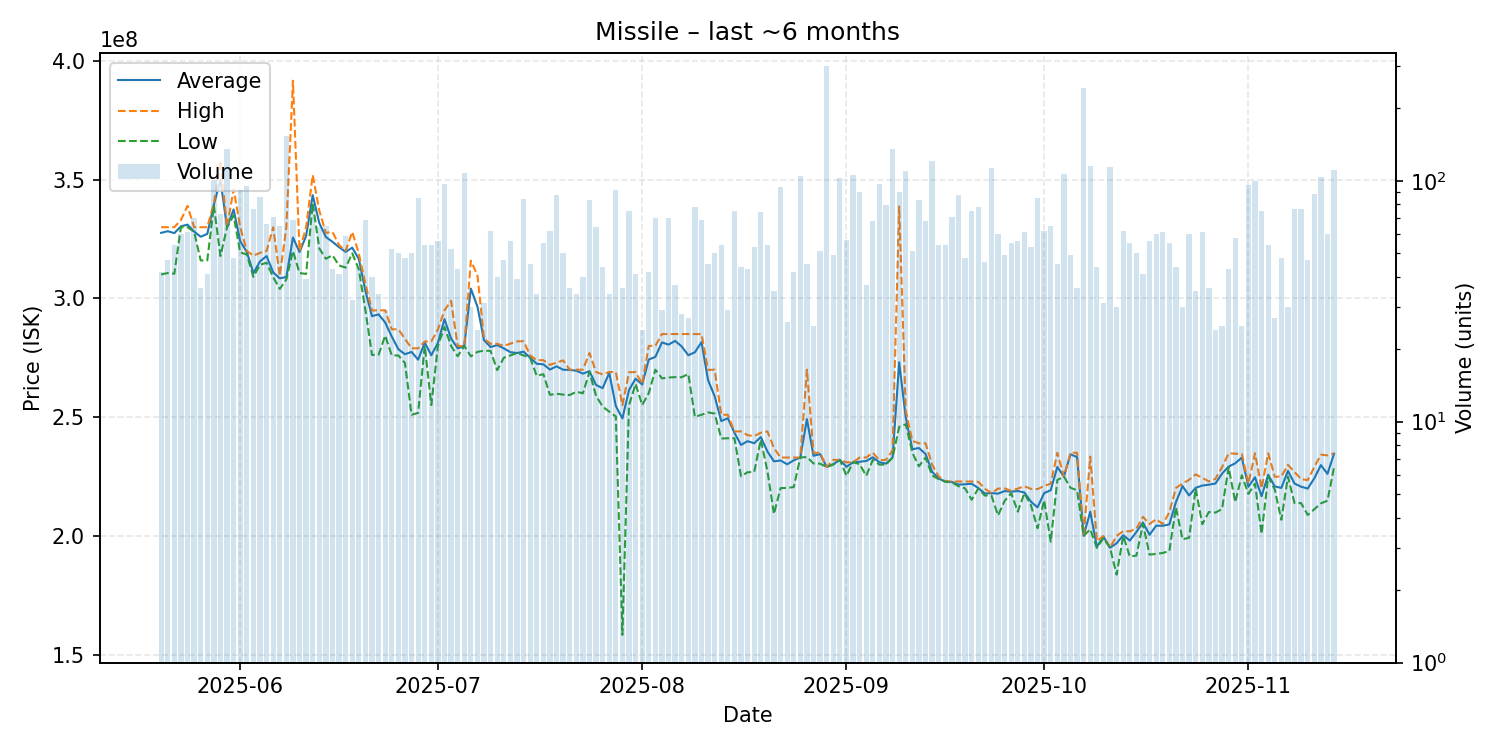

The file beside this chart, header and first rows:
date, average, highest, lowest, order_count, volume
2025-05-20, 327621429, 330000000, 310100000, 22, 42
2025-05-21, 328310638, 330000000, 310700000, 32, 47
2025-05-22, 327501852, 330000000, 310400000, 39, 54
2025-05-23, 330363333, 333000000, 330000000, 45, 60
2025-05-24, 331080328, 339000000, 330000000, 38, 61
2025-05-25, 328175714, 330000000, 328100000, 52, 70
2025-05-26, 325988889, 330000000, 316000000, 28, 36
2025-05-27, 327173171, 330000000, 316000000, 26, 41
2025-05-28, 339500000, 340000000, 339000000, 54, 101
2025-05-29, 349863014, 358000000, 317850000, 46, 73
2025-05-30, 330000000, 330000000, 330000000, 46, 135
2025-05-31, 337477083, 346000000, 334950000, 32, 48
2025-06-01, 324070652, 330000000, 319400000, 50, 92
2025-06-02, 319606316, 320000000, 318500000, 40, 95
2025-06-03, 310650000, 318000000, 309100000, 37, 76
2025-06-04, 315581395, 319200000, 314200000, 33, 86
2025-06-05, 317839394, 320000000, 315000000, 38, 66
2025-06-06, 310978873, 330000000, 309000000, 38, 71
2025-06-07, 308483077, 309500000, 304000000, 34, 65
2025-06-08, 309000000, 330000000, 308000000, 63, 153
2025-06-09, 325653623, 391700000, 320000000, 32, 69
2025-06-10, 319575000, 320000000, 310700000, 36, 52
2025-06-11, 326315385, 330000000, 310300000, 30, 39
2025-06-12, 343500000, 352000000, 340000000, 44, 79
2025-06-13, 331742188, 336950000, 321050000, 43, 64
2025-06-14, 325863077, 327600000, 316700000, 52, 65
2025-06-15, 323846512, 328000000, 318200000, 38, 43
2025-06-16, 321575610, 322500000, 313850000, 26, 41
2025-06-17, 319589831, 320000000, 313000000, 33, 59
2025-06-18, 321384375, 328000000, 319000000, 20, 32
2025-06-19, 316640909, 318900000, 312200000, 34, 44
2025-06-20, 303192754, 306100000, 295000000, 35, 69
2025-06-21, 292525000, 294900000, 276200000, 33, 40
2025-06-22, 293291176, 295000000, 276300000, 26, 34
2025-06-23, 289865517, 295000000, 284350000, 24, 29
2025-06-24, 283926923, 287000000, 276000000, 25, 52
2025-06-25, 278600000, 287000000, 276000000, 29, 50
2025-06-26, 276506250, 283000000, 272800000, 34, 48
2025-06-27, 277468000, 279000000, 251000000, 28, 50
2025-06-28, 274208235, 279000000, 251800000, 45, 85
2025-06-29, 281385185, 281850000, 280000000, 39, 54
2025-06-30, 276068519, 281900000, 255100000, 34, 54
2025-07-01, 281260714, 286900000, 280000000, 37, 56
2025-07-02, 291277320, 295000000, 288000000, 33, 97
2025-07-03, 283130769, 299000000, 280000000, 34, 52
2025-07-04, 278983721, 280000000, 275650000, 29, 43
2025-07-05, 280000000, 280000000, 280000000, 34, 108
2025-07-06, 304130000, 315900000, 275600000, 28, 30
2025-07-07, 296554167, 309800000, 277500000, 22, 24
2025-07-08, 282406452, 283000000, 278000000, 24, 31
2025-07-09, 279524194, 280900000, 277900000, 37, 62
2025-07-10, 280360000, 280900000, 269800000, 31, 40
2025-07-11, 278959574, 280000000, 275000000, 30, 47
2025-07-12, 277369643, 280950000, 276000000, 34, 56
2025-07-13, 277010256, 281900000, 277000000, 30, 39
2025-07-14, 277583333, 282000000, 276000000, 32, 84
2025-07-15, 275033333, 276000000, 275000000, 26, 45
2025-07-16, 272473529, 274000000, 267400000, 21, 34
2025-07-17, 272252727, 274000000, 268100000, 37, 55
2025-07-18, 270053226, 272000000, 259400000, 33, 62
... 119 more rows
